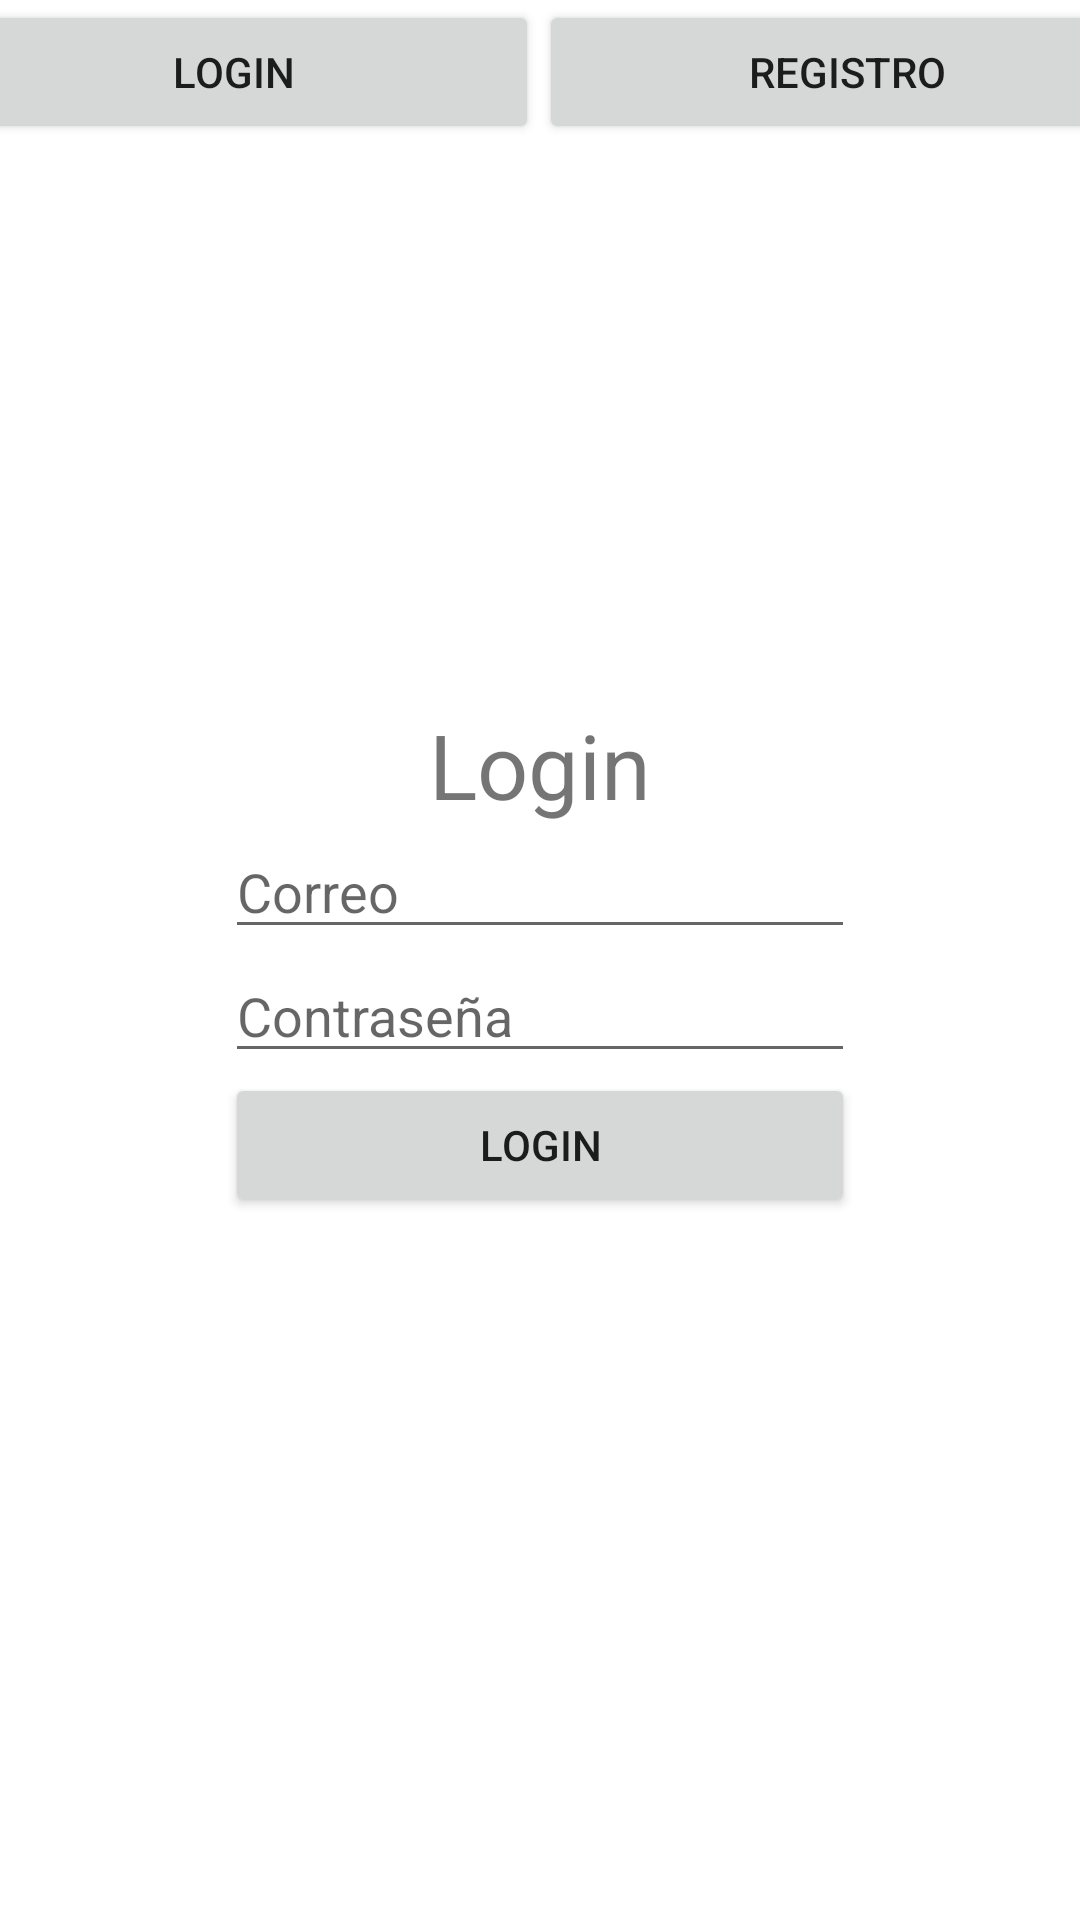

Android layout source for this screen:
<!-- AndroidManifest.xml: application theme Theme.ApiRestauranteDC -->
<!-- res/layout/activity_login.xml -->
<?xml version="1.0" encoding="utf-8"?>
<androidx.constraintlayout.widget.ConstraintLayout xmlns:android="http://schemas.android.com/apk/res/android"
    xmlns:app="http://schemas.android.com/apk/res-auto"
    xmlns:tools="http://schemas.android.com/tools"
    android:layout_width="match_parent"
    android:layout_height="match_parent"
    tools:context=".Login">

    <LinearLayout
        android:layout_width="wrap_content"
        android:layout_height="wrap_content"
        android:orientation="vertical"
        app:layout_constraintBottom_toBottomOf="parent"
        app:layout_constraintEnd_toEndOf="parent"
        app:layout_constraintStart_toStartOf="parent"
        app:layout_constraintTop_toTopOf="parent">

        <TextView
            android:textAlignment="center"
            android:textSize="30dp"
            android:layout_width="match_parent"
            android:layout_height="wrap_content"
            android:text="Login" />

        <EditText
            android:id="@+id/Lname"
            android:layout_width="match_parent"
            android:layout_height="wrap_content"
            android:ems="10"
            android:inputType="textPersonName"
            android:hint="Correo" />

        <EditText
            android:id="@+id/Lclave"
            android:layout_width="match_parent"
            android:layout_height="wrap_content"
            android:ems="10"
            android:hint="Contraseña"
            android:inputType="textPassword" />

        <Button
            android:id="@+id/btnLogin"
            android:layout_width="match_parent"
            android:layout_height="wrap_content"
            android:text="Login" />
    </LinearLayout>

    <LinearLayout
        android:layout_width="409dp"
        android:layout_height="wrap_content"
        android:orientation="horizontal"
        app:layout_constraintEnd_toEndOf="parent"
        app:layout_constraintStart_toStartOf="parent"
        app:layout_constraintTop_toTopOf="parent">

        <Button
            android:id="@+id/btnLLogin"
            android:onClick="showLogin"
            android:layout_width="wrap_content"
            android:layout_height="wrap_content"
            android:layout_weight="1"
            android:text="Login" />

        <Button
            android:id="@+id/btnLRegistro"
            android:onClick="showRegister"
            android:layout_width="wrap_content"
            android:layout_height="wrap_content"
            android:layout_weight="1"
            android:text="Registro" />
    </LinearLayout>
</androidx.constraintlayout.widget.ConstraintLayout>
<!-- resources referenced by this layout -->
<resources>
  <style name="Theme.ApiRestauranteDC" parent="Theme.MaterialComponents.DayNight.DarkActionBar">
          
          <item name="colorPrimary">@color/purple_500</item>
          <item name="colorPrimaryVariant">@color/purple_700</item>
          <item name="colorOnPrimary">@color/white</item>
          
          <item name="colorSecondary">@color/teal_200</item>
          <item name="colorSecondaryVariant">@color/teal_700</item>
          <item name="colorOnSecondary">@color/black</item>
          
          <item name="android:statusBarColor" tools:targetApi="l">?attr/colorPrimaryVariant</item>
          
      </style>
  <color name="purple_500">#5B8CEF</color>
  <color name="purple_700">#246BC1</color>
  <color name="white">#FFFFFFFF</color>
  <color name="teal_200">#15A698</color>
  <color name="teal_700">#FF018786</color>
  <color name="black">#FF000000</color>
</resources>
